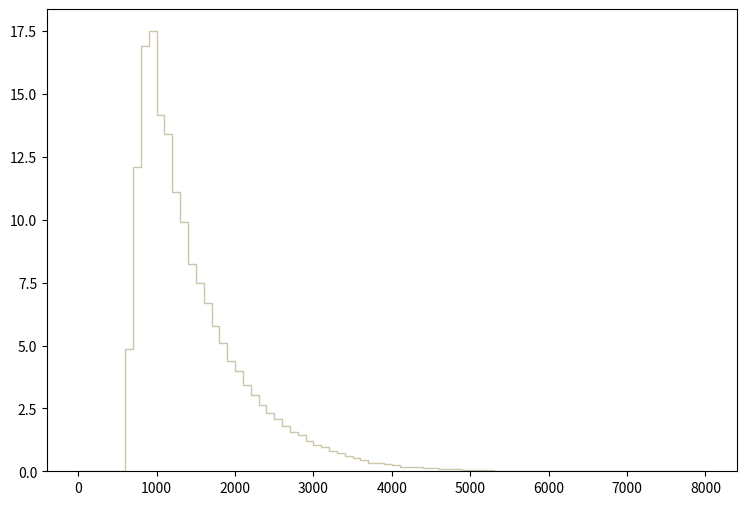

This figure's Python source: (Note: this script raises an exception after producing the figure.)
def selection_14():

    # Library import
    import numpy
    import matplotlib
    import matplotlib.pyplot   as plt
    import matplotlib.gridspec as gridspec

    # Library version
    matplotlib_version = matplotlib.__version__
    numpy_version      = numpy.__version__

    # Histo binning
    xBinning = numpy.linspace(0.0,8000.0,81,endpoint=True)

    # Creating data sequence: middle of each bin
    xData = numpy.array([50.0,150.0,250.0,350.0,450.0,550.0,650.0,750.0,850.0,950.0,1050.0,1150.0,1250.0,1350.0,1450.0,1550.0,1650.0,1750.0,1850.0,1950.0,2050.0,2150.0,2250.0,2350.0,2450.0,2550.0,2650.0,2750.0,2850.0,2950.0,3050.0,3150.0,3250.0,3350.0,3450.0,3550.0,3650.0,3750.0,3850.0,3950.0,4050.0,4150.0,4250.0,4350.0,4450.0,4550.0,4650.0,4750.0,4850.0,4950.0,5050.0,5150.0,5250.0,5350.0,5450.0,5550.0,5650.0,5750.0,5850.0,5950.0,6050.0,6150.0,6250.0,6350.0,6450.0,6550.0,6650.0,6750.0,6850.0,6950.0,7050.0,7150.0,7250.0,7350.0,7450.0,7550.0,7650.0,7750.0,7850.0,7950.0])

    # Creating weights for histo: y15_TET_0
    y15_TET_0_weights = numpy.array([0.0,0.0,0.0,0.0,0.0,0.0,0.541322753874,1.82033104489,2.78622096259,3.2461685234,3.42660970802,3.47791130365,3.26916612144,3.18779052837,2.77383776364,2.60931817766,2.44479819168,2.147601417,1.94593223419,1.70180625499,1.5514386678,1.36038348408,1.23832029448,1.06495550926,0.932278320561,0.831443529153,0.730609137745,0.633312346036,0.59793194905,0.486483158547,0.40687676533,0.403338765632,0.332577491661,0.306042053922,0.242357019349,0.219359621308,0.196362223268,0.145060387639,0.14329134779,0.132677188695,0.0972965917094,0.0672231142719,0.0760682735183,0.0672231142719,0.0689921541212,0.0495328357793,0.0424567163823,0.0459947560808,0.0353805849852,0.0265354377389,0.0229973780404,0.0247664098897,0.0247664098897,0.00176902904926,0.00530708754779,0.0123832029448,0.00353805849852,0.0106141750956,0.00176902904926,0.00530708754779,0.00530708754779,0.00353805849852,0.0,0.0,0.00176902904926,0.00176902904926,0.00176902904926,0.00176902904926,0.00176902904926,0.0,0.0,0.0,0.0,0.0,0.0,0.0,0.0,0.0,0.0,0.0])

    # Creating weights for histo: y15_TET_1
    y15_TET_1_weights = numpy.array([0.0,0.0,0.0,0.0,0.0,0.0,0.353672468828,1.2086320588,1.82300748865,2.17453114628,2.21399656217,2.18842689595,2.08907790132,2.01961873737,1.80692148074,1.70763723461,1.5216543339,1.36567637235,1.2983187372,1.09537812179,1.00122499524,0.906134614022,0.790763560615,0.688158755097,0.62082709929,0.571677384647,0.479818034014,0.437032058731,0.387875829269,0.325924175121,0.316275488052,0.255423359527,0.211562039391,0.20303206269,0.192365744872,0.152820712292,0.122872248228,0.0929587963201,0.0908125031182,0.0673181065813,0.0715961445546,0.0555761641333,0.03526097939,0.0512779821792,0.0267102791685,0.0235078658256,0.0288442022076,0.0160319109338,0.0245782186483,0.00961097306007,0.0160218269529,0.0149630888938,0.00855036848529,0.0106847231811,0.00748340896416,0.00748077905554,0.00320504445056,0.00320690816848,0.00320690816848,0.00427014025378,0.00427386928834,0.0,0.0010695906288,0.00427090764353,0.00213731753968,0.0010695906288,0.0,0.0,0.0,0.00106772691088,0.0,0.0,0.0,0.0010695906288,0.0,0.00213468803074,0.00106772691088,0.0,0.00106696111986,0.0])

    # Creating weights for histo: y15_TET_2
    y15_TET_2_weights = numpy.array([0.0,0.0,0.0,0.0,0.0,0.0,0.252089855593,0.87780059358,1.23128187153,1.50837233264,1.49517752973,1.53545633861,1.42017551319,1.32433989205,1.2347542723,1.15211305407,1.03683222865,0.931968605525,0.830576983166,0.761130967851,0.66182254595,0.604876933392,0.525708115933,0.484040106744,0.42570529388,0.381954324232,0.33750871443,0.2757015808,0.265284618503,0.207644245791,0.201394084413,0.165282036449,0.155559594305,0.131947869098,0.113891825116,0.093752420675,0.0784742573058,0.0569459325582,0.0451400499547,0.0500012910267,0.051390211333,0.0381954324232,0.0368065081169,0.0263895698196,0.0256951096665,0.0250006455133,0.0159726355224,0.0145837112161,0.00833354983778,0.0152781713693,0.00972247414408,0.00486123707204,0.00902800999093,0.00416677291889,0.00277784941259,0.00347231196574,0.00486123707204,0.00347231196574,0.00208338725945,0.000694462553149,0.0013889247063,0.00277784941259,0.000694462553149,0.000694462553149,0.0,0.0,0.0,0.0,0.0,0.0,0.000694462553149,0.0,0.0,0.0,0.0,0.0,0.0,0.0,0.0,0.0])

    # Creating weights for histo: y15_TET_3
    y15_TET_3_weights = numpy.array([0.0,0.0,0.0,0.0,0.0,0.0,0.186817284884,0.603125744905,0.919387820889,1.00568384162,1.07822985905,1.09292866258,0.991459438204,0.953527029091,0.853480205054,0.781408587738,0.731622175777,0.712181771106,0.560926134766,0.497863319615,0.499285719956,0.413937699451,0.356565005667,0.321003317123,0.285441668579,0.244664258782,0.216214931947,0.195826247048,0.185869004656,0.156471357593,0.124702909961,0.126125390302,0.100046824037,0.0938828225559,0.0744424178852,0.0697008567461,0.0635368552651,0.0507346521893,0.0365099807717,0.0365099807717,0.0365099807717,0.0265527103795,0.0218111572403,0.0222853133542,0.0142246674176,0.0184920684428,0.00853480205054,0.00995726639229,0.0109055786201,0.00900895416446,0.00616402148094,0.00521571325311,0.00711233370878,0.00331908919743,0.00426740102527,0.00379324451135,0.00426740102527,0.00237077776959,0.00142246674176,0.000474155713919,0.0,0.00189662245568,0.000474155713919,0.000948311027838,0.000948311027838,0.0,0.0,0.000474155713919,0.0,0.000948311027838,0.0,0.0,0.0,0.0,0.0,0.0,0.0,0.0,0.0,0.0])

    # Creating weights for histo: y15_TET_4
    y15_TET_4_weights = numpy.array([0.0,0.0,0.0,0.0,0.0,0.0,0.0,0.0,0.0,0.0,0.0,0.0,0.0,0.0,0.0,0.0,0.0,0.0,0.0,0.0,0.0,0.0,0.0,0.0,0.0,0.0,0.0,0.0,0.0,0.0,0.0,0.0,0.0,0.0,0.0,0.0,0.0,0.0,0.0,0.0,0.0,0.0,0.0,0.0,0.0,0.0,0.0,0.0,0.0,0.0,0.0,0.0,0.0,0.0,0.0,0.0,0.0,0.0,0.0,0.0,0.0,0.0,0.0,0.0,0.0,0.0,0.0,0.0,0.0,0.0,0.0,0.0,0.0,0.0,0.0,0.0,0.0,0.0,0.0,0.0])

    # Creating weights for histo: y15_TET_5
    y15_TET_5_weights = numpy.array([0.0,0.0,0.0,0.0,0.0,0.0,2.10674221742,0.0,1.0529581672,0.0,0.0,0.0,0.0,0.0,0.0,0.0,0.0,0.0,0.0,0.0,0.0,0.0,0.0,0.0,0.0,0.0,0.0,0.0,0.0,0.0,0.0,0.0,0.0,0.0,0.0,0.0,0.0,0.0,0.0,0.0,0.0,0.0,0.0,0.0,0.0,0.0,0.0,0.0,0.0,0.0,0.0,0.0,0.0,0.0,0.0,0.0,0.0,0.0,0.0,0.0,0.0,0.0,0.0,0.0,0.0,0.0,0.0,0.0,0.0,0.0,0.0,0.0,0.0,0.0,0.0,0.0,0.0,0.0,0.0,0.0])

    # Creating weights for histo: y15_TET_6
    y15_TET_6_weights = numpy.array([0.0,0.0,0.0,0.0,0.0,0.0,0.691829993515,5.2978182267,5.06681435217,5.06814008347,1.38077450405,0.690627997143,0.461033240486,0.23012854603,0.0,0.0,0.230673171817,0.0,0.0,0.0,0.0,0.0,0.0,0.0,0.0,0.0,0.0,0.0,0.0,0.0,0.0,0.0,0.0,0.0,0.0,0.0,0.0,0.0,0.0,0.0,0.0,0.0,0.0,0.0,0.0,0.0,0.0,0.0,0.0,0.0,0.0,0.0,0.0,0.0,0.0,0.0,0.0,0.0,0.0,0.0,0.0,0.0,0.0,0.0,0.0,0.0,0.0,0.0,0.0,0.0,0.0,0.0,0.0,0.0,0.0,0.0,0.0,0.0,0.0,0.0])

    # Creating weights for histo: y15_TET_7
    y15_TET_7_weights = numpy.array([0.0,0.0,0.0,0.0,0.0,0.0,0.0,0.332435765982,1.60580251853,2.13237520421,2.51968650854,2.63087350198,1.38477604996,0.719744800729,0.332138681087,0.249261343098,0.138402554805,0.110813435051,0.0277263950555,0.0276696169506,0.0554236624816,0.0,0.0,0.0,0.0,0.0,0.0,0.0,0.0,0.0,0.0,0.0,0.0,0.0,0.0,0.0,0.0,0.0,0.0,0.0,0.0,0.0,0.0,0.0,0.0,0.0,0.0,0.0,0.0,0.0,0.0,0.0,0.0,0.0,0.0,0.0,0.0,0.0,0.0,0.0,0.0,0.0,0.0,0.0,0.0,0.0,0.0,0.0,0.0,0.0,0.0,0.0,0.0,0.0,0.0,0.0,0.0,0.0,0.0,0.0])

    # Creating weights for histo: y15_TET_8
    y15_TET_8_weights = numpy.array([0.0,0.0,0.0,0.0,0.0,0.0,0.0,0.0,0.0,0.0604818175633,0.151143961499,0.403213391549,0.453828545279,0.746194426083,0.645139387342,0.534350744552,0.231751792407,0.171464208753,0.0705768526515,0.0706294696799,0.0201750558134,0.0100953567379,0.0100429581886,0.0,0.0,0.0100805669227,0.0,0.0,0.0,0.0,0.0100975172526,0.0,0.0,0.0,0.0,0.0,0.0,0.0,0.0,0.0,0.0,0.0,0.0,0.0,0.0,0.0,0.0,0.0,0.0,0.0,0.0,0.0,0.0,0.0,0.0,0.0,0.0,0.0,0.0,0.0,0.0,0.0,0.0,0.0,0.0,0.0,0.0,0.0,0.0,0.0,0.0,0.0,0.0,0.0,0.0,0.0,0.0,0.0,0.0,0.0])

    # Creating weights for histo: y15_TET_9
    y15_TET_9_weights = numpy.array([0.0,0.0,0.0,0.0,0.0,0.0,0.0,0.0,0.0,0.0,0.0,0.011317582905,0.0509394803948,0.0622634731433,0.0989753324578,0.101844295309,0.152781313339,0.198036424467,0.251867683062,0.141452626708,0.118830765363,0.107487496914,0.0622151877075,0.0452703470099,0.0424225451063,0.0113235810719,0.00848724455472,0.0,0.00283014097637,0.00282347950995,0.0,0.0,0.0,0.0,0.0,0.0,0.0,0.0,0.0,0.0,0.0,0.0,0.0,0.0,0.0,0.0,0.0,0.0,0.0,0.0,0.0,0.0,0.0,0.0,0.0,0.0,0.0,0.0,0.0,0.0,0.0,0.0,0.0,0.0,0.0,0.0,0.0,0.0,0.0,0.0,0.0,0.0,0.0,0.0,0.0,0.0,0.0,0.0,0.0,0.0])

    # Creating weights for histo: y15_TET_10
    y15_TET_10_weights = numpy.array([0.0,0.0,0.0,0.0,0.0,0.0,0.0,0.0,0.0,0.0,0.0,0.0,0.0,0.0,0.0,0.00305829576001,0.00304355754346,0.0,0.00612419346139,0.00457451903961,0.00304894934329,0.0,0.00611716001098,0.00304400548124,0.0075950710189,0.0106366087057,0.0182773386486,0.00606803813798,0.0106546916819,0.00455394344924,0.00306899308143,0.00304183197841,0.00610962543756,0.00151115650058,0.00153821477883,0.0,0.0,0.00151265396011,0.0,0.0,0.00152449653668,0.0,0.0,0.0,0.0,0.0,0.0,0.0,0.0,0.0,0.0,0.0,0.0,0.0,0.0,0.0,0.0,0.0,0.0,0.0,0.0,0.0,0.0,0.0,0.0,0.0,0.0,0.0,0.0,0.0,0.0,0.0,0.0,0.0,0.0,0.0,0.0,0.0,0.0,0.0])

    # Creating weights for histo: y15_TET_11
    y15_TET_11_weights = numpy.array([0.0,0.0,0.0,0.0,0.0,0.0,0.0,0.0,0.0,0.0,0.0,0.0,0.0,0.0,0.0,0.0,0.0,0.0,0.0,0.0,0.000180553030001,0.0,0.000721759378433,0.000180626138525,0.000180734319121,0.0,0.0,0.0,0.0,0.0,0.0,0.0,0.000180547139741,0.00252864058845,0.00126248642138,0.000180657129763,0.000361173239767,0.00108292126116,0.00054161443182,0.000360506985889,0.000361704556638,0.000361583017085,0.00036167183297,0.000361395760708,0.0,0.0,0.00018020300225,0.0,0.0,0.000180766965792,0.0,0.0,0.0,0.0,0.000180755031278,0.0,0.0,0.0,0.0,0.0,0.0,0.0,0.0,0.0,0.0,0.0,0.0,0.0,0.0,0.0,0.0,0.0,0.0,0.0,0.0,0.0,0.0,0.0,0.0,0.0])

    # Creating weights for histo: y15_TET_12
    y15_TET_12_weights = numpy.array([0.0,0.0,0.0,0.0,0.0,0.0,0.0121704927804,0.0242994195771,0.0,0.0,0.0121313836425,0.0,0.0,0.0,0.0,0.0,0.0,0.0,0.0,0.0,0.0,0.0,0.0,0.0,0.0,0.0,0.0,0.0,0.0,0.0,0.0,0.0,0.0,0.0,0.0,0.0,0.0,0.0,0.0,0.0,0.0,0.0,0.0,0.0,0.0,0.0,0.0,0.0,0.0,0.0,0.0,0.0,0.0,0.0,0.0,0.0,0.0,0.0,0.0,0.0,0.0,0.0,0.0,0.0,0.0,0.0,0.0,0.0,0.0,0.0,0.0,0.0,0.0,0.0,0.0,0.0,0.0,0.0,0.0,0.0])

    # Creating weights for histo: y15_TET_13
    y15_TET_13_weights = numpy.array([0.0,0.0,0.0,0.0,0.0,0.0,0.220879096585,0.441761829362,0.230809248523,0.120544402743,0.0502051137366,0.0501796190701,0.0100546543364,0.0301461580631,0.0100696701578,0.0,0.0,0.0,0.0,0.0,0.0,0.0,0.0,0.0,0.0,0.0,0.0,0.0,0.0,0.0,0.0,0.0,0.0,0.0,0.0,0.0,0.0,0.0,0.0,0.0,0.0,0.0,0.0,0.0,0.0,0.0,0.0,0.0,0.0,0.0,0.0,0.0,0.0,0.0,0.0,0.0,0.0,0.0,0.0,0.0,0.0,0.0,0.0,0.0,0.0,0.0,0.0,0.0,0.0,0.0,0.0,0.0,0.0,0.0,0.0,0.0,0.0,0.0,0.0,0.0])

    # Creating weights for histo: y15_TET_14
    y15_TET_14_weights = numpy.array([0.0,0.0,0.0,0.0,0.0,0.0,0.511511761888,1.38040517552,1.56756688076,1.17169068658,0.676676643777,0.330056636725,0.192540760371,0.0659724728581,0.0770204073513,0.0274921778746,0.00550370717489,0.0109833557686,0.00549442824894,0.0,0.010972805256,0.0,0.00549598015337,0.0,0.0,0.0,0.0,0.00551421706168,0.0,0.0,0.0,0.0,0.0,0.0,0.0,0.0,0.0,0.0,0.0,0.0,0.0,0.0,0.0,0.0,0.0,0.0,0.0,0.0,0.0,0.0,0.0,0.0,0.0,0.0,0.0,0.0,0.0,0.0,0.0,0.0,0.0,0.0,0.0,0.0,0.0,0.0,0.0,0.0,0.0,0.0,0.0,0.0,0.0,0.0,0.0,0.0,0.0,0.0,0.0,0.0])

    # Creating weights for histo: y15_TET_15
    y15_TET_15_weights = numpy.array([0.0,0.0,0.0,0.0,0.0,0.0,0.0,0.0917632079944,0.633559011637,0.989790504888,1.05102433758,0.744094801675,0.434199933413,0.213154808046,0.115462739059,0.0631728425952,0.0365086204957,0.0157838573059,0.0197451252806,0.0078951112346,0.00493792772495,0.00493571915759,0.000984219383707,0.00197349803006,0.000983908741293,0.00098817275936,0.0,0.00197004649222,0.000985428684564,0.000988894652248,0.0,0.0,0.0,0.000986794308699,0.0,0.0,0.000986290466745,0.0,0.0,0.0,0.0,0.0,0.0,0.0,0.0,0.0,0.0,0.0,0.0,0.0,0.0,0.0,0.0,0.0,0.0,0.0,0.0,0.0,0.0,0.0,0.0,0.0,0.0,0.0,0.0,0.0,0.0,0.0,0.0,0.0,0.0,0.0,0.0,0.0,0.0,0.0,0.0,0.0,0.0,0.0])

    # Creating weights for histo: y15_TET_16
    y15_TET_16_weights = numpy.array([0.0,0.0,0.0,0.0,0.0,0.0,0.0,0.0,0.0,0.0151205420752,0.111653684494,0.261657168041,0.343094295266,0.331480637049,0.238964801687,0.16257873154,0.0804142402529,0.0380674438393,0.022441684025,0.0138683267656,0.00731159527149,0.00352862875846,0.0030259033186,0.0022693930793,0.000756678686561,0.000755416732519,0.00100723257957,0.000756493034476,0.0,0.000504272673936,0.00025201786373,0.0,0.0,0.000251958166982,0.0,0.0,0.0,0.0,0.0,0.0,0.0,0.0,0.0,0.0,0.0,0.0,0.0,0.0,0.0,0.0,0.0,0.0,0.0,0.0,0.0,0.0,0.0,0.0,0.0,0.0,0.0,0.0,0.0,0.0,0.0,0.0,0.0,0.0,0.0,0.0,0.0,0.0,0.0,0.0,0.0,0.0,0.0,0.0,0.0,0.0])

    # Creating weights for histo: y15_TET_17
    y15_TET_17_weights = numpy.array([0.0,0.0,0.0,0.0,0.0,0.0,0.0,0.0,0.0,0.0,0.0,0.00372534281898,0.0183210275661,0.0360822271564,0.0684229371749,0.0853200768397,0.0930575474769,0.0821456755683,0.0710181160836,0.0538331497211,0.0357861528456,0.0266283032915,0.0197457052388,0.0137463515593,0.00743379452655,0.00229388610822,0.00200115782904,0.0014346567846,0.000573726553247,0.000572941480461,0.0,0.000572185899139,0.0,0.000286183773284,0.0,0.0,0.0,0.0,0.0,0.0,0.0,0.0,0.0,0.0,0.0,0.0,0.0,0.0,0.0,0.0,0.0,0.0,0.0,0.0,0.0,0.0,0.0,0.0,0.0,0.0,0.0,0.0,0.0,0.0,0.0,0.0,0.0,0.0,0.0,0.0,0.0,0.0,0.0,0.0,0.0,0.0,0.0,0.0,0.0,0.0])

    # Creating weights for histo: y15_TET_18
    y15_TET_18_weights = numpy.array([0.0,0.0,0.0,0.0,0.0,0.0,0.0,0.0,0.0,0.0,0.0,0.0,0.0,0.0,0.0,0.000151233502217,0.00110138422607,0.00220321730341,0.00414651744629,0.00401822686611,0.00382183410569,0.00369232395761,0.00379994810059,0.00488093704425,0.00507276962655,0.00556959057563,0.00427551587877,0.00410439541507,0.00282801073919,0.00200744564252,0.00125294843654,0.000840630970017,0.00049662690786,0.000216079142796,0.000151277549154,0.000108084058385,2.15933968115e-05,2.16292043309e-05,2.16220838984e-05,2.16751874889e-05,0.0,4.31049358904e-05,0.0,0.0,0.0,0.0,0.0,0.0,2.15827559768e-05,0.0,0.0,0.0,0.0,0.0,0.0,0.0,0.0,0.0,0.0,0.0,0.0,0.0,0.0,0.0,0.0,0.0,0.0,0.0,0.0,0.0,0.0,0.0,0.0,0.0,0.0,0.0,0.0,0.0,0.0,0.0])

    # Creating weights for histo: y15_TET_19
    y15_TET_19_weights = numpy.array([0.0,0.0,0.0,0.0,0.0,0.0,0.0,0.0,0.0,0.0,0.0,0.0,0.0,0.0,0.0,0.0,0.0,0.0,0.0,0.0,5.6858529886e-05,8.51343800459e-05,0.000226838278621,8.52280444334e-05,0.000283801015335,0.000312017486312,0.000227213054959,0.000113571381062,0.000141943835613,0.000198131509915,0.000283985582288,0.000396740102387,0.000510742936541,0.000312537184087,0.000566361289355,0.000284116249157,0.000340548894141,0.00028235298885,0.000170249130364,0.000310712005502,0.000140637552984,5.67977549434e-05,8.48283374507e-05,2.84489095189e-05,5.67791349145e-05,0.0,5.67987794904e-05,0.000113523850988,5.67183451234e-05,0.0,0.0,0.0,0.0,0.0,0.0,0.0,0.0,0.0,0.0,0.0,0.0,2.79727327207e-05,0.0,0.0,0.0,0.0,0.0,0.0,0.0,0.0,0.0,0.0,0.0,0.0,0.0,0.0,0.0,0.0,0.0,0.0])

    # Creating a new Canvas
    fig   = plt.figure(figsize=(12,6),dpi=80)
    frame = gridspec.GridSpec(1,1,right=0.7)
    pad   = fig.add_subplot(frame[0])

    # Creating a new Stack
    pad.hist(x=xData, bins=xBinning, weights=y15_TET_0_weights+y15_TET_1_weights+y15_TET_2_weights+y15_TET_3_weights+y15_TET_4_weights+y15_TET_5_weights+y15_TET_6_weights+y15_TET_7_weights+y15_TET_8_weights+y15_TET_9_weights+y15_TET_10_weights+y15_TET_11_weights+y15_TET_12_weights+y15_TET_13_weights+y15_TET_14_weights+y15_TET_15_weights+y15_TET_16_weights+y15_TET_17_weights+y15_TET_18_weights+y15_TET_19_weights,\
             label="$bg\_vbf\_1600\_inf$", histtype="step", rwidth=1.0,\
             color=None, edgecolor="#ccc6aa", linewidth=1, linestyle="solid",\
             bottom=None, cumulative=False, normed=False, align="mid", orientation="vertical")

    pad.hist(x=xData, bins=xBinning, weights=y15_TET_0_weights+y15_TET_1_weights+y15_TET_2_weights+y15_TET_3_weights+y15_TET_4_weights+y15_TET_5_weights+y15_TET_6_weights+y15_TET_7_weights+y15_TET_8_weights+y15_TET_9_weights+y15_TET_10_weights+y15_TET_11_weights+y15_TET_12_weights+y15_TET_13_weights+y15_TET_14_weights+y15_TET_15_weights+y15_TET_16_weights+y15_TET_17_weights+y15_TET_18_weights,\
             label="$bg\_vbf\_1200\_1600$", histtype="step", rwidth=1.0,\
             color=None, edgecolor="#c1bfa8", linewidth=1, linestyle="solid",\
             bottom=None, cumulative=False, normed=False, align="mid", orientation="vertical")

    pad.hist(x=xData, bins=xBinning, weights=y15_TET_0_weights+y15_TET_1_weights+y15_TET_2_weights+y15_TET_3_weights+y15_TET_4_weights+y15_TET_5_weights+y15_TET_6_weights+y15_TET_7_weights+y15_TET_8_weights+y15_TET_9_weights+y15_TET_10_weights+y15_TET_11_weights+y15_TET_12_weights+y15_TET_13_weights+y15_TET_14_weights+y15_TET_15_weights+y15_TET_16_weights+y15_TET_17_weights,\
             label="$bg\_vbf\_800\_1200$", histtype="step", rwidth=1.0,\
             color=None, edgecolor="#bab5a3", linewidth=1, linestyle="solid",\
             bottom=None, cumulative=False, normed=False, align="mid", orientation="vertical")

    pad.hist(x=xData, bins=xBinning, weights=y15_TET_0_weights+y15_TET_1_weights+y15_TET_2_weights+y15_TET_3_weights+y15_TET_4_weights+y15_TET_5_weights+y15_TET_6_weights+y15_TET_7_weights+y15_TET_8_weights+y15_TET_9_weights+y15_TET_10_weights+y15_TET_11_weights+y15_TET_12_weights+y15_TET_13_weights+y15_TET_14_weights+y15_TET_15_weights+y15_TET_16_weights,\
             label="$bg\_vbf\_600\_800$", histtype="step", rwidth=1.0,\
             color=None, edgecolor="#b2a596", linewidth=1, linestyle="solid",\
             bottom=None, cumulative=False, normed=False, align="mid", orientation="vertical")

    pad.hist(x=xData, bins=xBinning, weights=y15_TET_0_weights+y15_TET_1_weights+y15_TET_2_weights+y15_TET_3_weights+y15_TET_4_weights+y15_TET_5_weights+y15_TET_6_weights+y15_TET_7_weights+y15_TET_8_weights+y15_TET_9_weights+y15_TET_10_weights+y15_TET_11_weights+y15_TET_12_weights+y15_TET_13_weights+y15_TET_14_weights+y15_TET_15_weights,\
             label="$bg\_vbf\_400\_600$", histtype="step", rwidth=1.0,\
             color=None, edgecolor="#b7a39b", linewidth=1, linestyle="solid",\
             bottom=None, cumulative=False, normed=False, align="mid", orientation="vertical")

    pad.hist(x=xData, bins=xBinning, weights=y15_TET_0_weights+y15_TET_1_weights+y15_TET_2_weights+y15_TET_3_weights+y15_TET_4_weights+y15_TET_5_weights+y15_TET_6_weights+y15_TET_7_weights+y15_TET_8_weights+y15_TET_9_weights+y15_TET_10_weights+y15_TET_11_weights+y15_TET_12_weights+y15_TET_13_weights+y15_TET_14_weights,\
             label="$bg\_vbf\_200\_400$", histtype="step", rwidth=1.0,\
             color=None, edgecolor="#ad998c", linewidth=1, linestyle="solid",\
             bottom=None, cumulative=False, normed=False, align="mid", orientation="vertical")

    pad.hist(x=xData, bins=xBinning, weights=y15_TET_0_weights+y15_TET_1_weights+y15_TET_2_weights+y15_TET_3_weights+y15_TET_4_weights+y15_TET_5_weights+y15_TET_6_weights+y15_TET_7_weights+y15_TET_8_weights+y15_TET_9_weights+y15_TET_10_weights+y15_TET_11_weights+y15_TET_12_weights+y15_TET_13_weights,\
             label="$bg\_vbf\_100\_200$", histtype="step", rwidth=1.0,\
             color=None, edgecolor="#9b8e82", linewidth=1, linestyle="solid",\
             bottom=None, cumulative=False, normed=False, align="mid", orientation="vertical")

    pad.hist(x=xData, bins=xBinning, weights=y15_TET_0_weights+y15_TET_1_weights+y15_TET_2_weights+y15_TET_3_weights+y15_TET_4_weights+y15_TET_5_weights+y15_TET_6_weights+y15_TET_7_weights+y15_TET_8_weights+y15_TET_9_weights+y15_TET_10_weights+y15_TET_11_weights+y15_TET_12_weights,\
             label="$bg\_vbf\_0\_100$", histtype="step", rwidth=1.0,\
             color=None, edgecolor="#876656", linewidth=1, linestyle="solid",\
             bottom=None, cumulative=False, normed=False, align="mid", orientation="vertical")

    pad.hist(x=xData, bins=xBinning, weights=y15_TET_0_weights+y15_TET_1_weights+y15_TET_2_weights+y15_TET_3_weights+y15_TET_4_weights+y15_TET_5_weights+y15_TET_6_weights+y15_TET_7_weights+y15_TET_8_weights+y15_TET_9_weights+y15_TET_10_weights+y15_TET_11_weights,\
             label="$bg\_dip\_1600\_inf$", histtype="step", rwidth=1.0,\
             color=None, edgecolor="#afcec6", linewidth=1, linestyle="solid",\
             bottom=None, cumulative=False, normed=False, align="mid", orientation="vertical")

    pad.hist(x=xData, bins=xBinning, weights=y15_TET_0_weights+y15_TET_1_weights+y15_TET_2_weights+y15_TET_3_weights+y15_TET_4_weights+y15_TET_5_weights+y15_TET_6_weights+y15_TET_7_weights+y15_TET_8_weights+y15_TET_9_weights+y15_TET_10_weights,\
             label="$bg\_dip\_1200\_1600$", histtype="step", rwidth=1.0,\
             color=None, edgecolor="#84c1a3", linewidth=1, linestyle="solid",\
             bottom=None, cumulative=False, normed=False, align="mid", orientation="vertical")

    pad.hist(x=xData, bins=xBinning, weights=y15_TET_0_weights+y15_TET_1_weights+y15_TET_2_weights+y15_TET_3_weights+y15_TET_4_weights+y15_TET_5_weights+y15_TET_6_weights+y15_TET_7_weights+y15_TET_8_weights+y15_TET_9_weights,\
             label="$bg\_dip\_800\_1200$", histtype="step", rwidth=1.0,\
             color=None, edgecolor="#89a8a0", linewidth=1, linestyle="solid",\
             bottom=None, cumulative=False, normed=False, align="mid", orientation="vertical")

    pad.hist(x=xData, bins=xBinning, weights=y15_TET_0_weights+y15_TET_1_weights+y15_TET_2_weights+y15_TET_3_weights+y15_TET_4_weights+y15_TET_5_weights+y15_TET_6_weights+y15_TET_7_weights+y15_TET_8_weights,\
             label="$bg\_dip\_600\_800$", histtype="step", rwidth=1.0,\
             color=None, edgecolor="#829e8c", linewidth=1, linestyle="solid",\
             bottom=None, cumulative=False, normed=False, align="mid", orientation="vertical")

    pad.hist(x=xData, bins=xBinning, weights=y15_TET_0_weights+y15_TET_1_weights+y15_TET_2_weights+y15_TET_3_weights+y15_TET_4_weights+y15_TET_5_weights+y15_TET_6_weights+y15_TET_7_weights,\
             label="$bg\_dip\_400\_600$", histtype="step", rwidth=1.0,\
             color=None, edgecolor="#adbcc6", linewidth=1, linestyle="solid",\
             bottom=None, cumulative=False, normed=False, align="mid", orientation="vertical")

    pad.hist(x=xData, bins=xBinning, weights=y15_TET_0_weights+y15_TET_1_weights+y15_TET_2_weights+y15_TET_3_weights+y15_TET_4_weights+y15_TET_5_weights+y15_TET_6_weights,\
             label="$bg\_dip\_200\_400$", histtype="step", rwidth=1.0,\
             color=None, edgecolor="#7a8e99", linewidth=1, linestyle="solid",\
             bottom=None, cumulative=False, normed=False, align="mid", orientation="vertical")

    pad.hist(x=xData, bins=xBinning, weights=y15_TET_0_weights+y15_TET_1_weights+y15_TET_2_weights+y15_TET_3_weights+y15_TET_4_weights+y15_TET_5_weights,\
             label="$bg\_dip\_100\_200$", histtype="step", rwidth=1.0,\
             color=None, edgecolor="#758991", linewidth=1, linestyle="solid",\
             bottom=None, cumulative=False, normed=False, align="mid", orientation="vertical")

    pad.hist(x=xData, bins=xBinning, weights=y15_TET_0_weights+y15_TET_1_weights+y15_TET_2_weights+y15_TET_3_weights+y15_TET_4_weights,\
             label="$bg\_dip\_0\_100$", histtype="step", rwidth=1.0,\
             color=None, edgecolor="#688296", linewidth=1, linestyle="solid",\
             bottom=None, cumulative=False, normed=False, align="mid", orientation="vertical")

    pad.hist(x=xData, bins=xBinning, weights=y15_TET_0_weights+y15_TET_1_weights+y15_TET_2_weights+y15_TET_3_weights,\
             label="$signal\_2pt4TeVL$", histtype="step", rwidth=1.0,\
             color=None, edgecolor="#6d7a84", linewidth=1, linestyle="solid",\
             bottom=None, cumulative=False, normed=False, align="mid", orientation="vertical")

    pad.hist(x=xData, bins=xBinning, weights=y15_TET_0_weights+y15_TET_1_weights+y15_TET_2_weights,\
             label="$signal\_2pt2TeVL$", histtype="step", rwidth=1.0,\
             color=None, edgecolor="#7c99d1", linewidth=1, linestyle="solid",\
             bottom=None, cumulative=False, normed=False, align="mid", orientation="vertical")

    pad.hist(x=xData, bins=xBinning, weights=y15_TET_0_weights+y15_TET_1_weights,\
             label="$signal\_2TeVL$", histtype="step", rwidth=1.0,\
             color=None, edgecolor="#7f7f9b", linewidth=1, linestyle="solid",\
             bottom=None, cumulative=False, normed=False, align="mid", orientation="vertical")

    pad.hist(x=xData, bins=xBinning, weights=y15_TET_0_weights,\
             label="$signal\_1pt8TeVL$", histtype="step", rwidth=1.0,\
             color=None, edgecolor="#aaa5bf", linewidth=1, linestyle="solid",\
             bottom=None, cumulative=False, normed=False, align="mid", orientation="vertical")


    # Axis
    plt.rc('text',usetex=False)
    plt.xlabel(r"TET",\
               fontsize=16,color="black")
    plt.ylabel(r"$\mathrm{Events}$ $(\mathcal{L}_{\mathrm{int}} = 40.0\ \mathrm{fb}^{-1})$ ",\
               fontsize=16,color="black")

    # Boundary of y-axis
    ymax=(y15_TET_0_weights+y15_TET_1_weights+y15_TET_2_weights+y15_TET_3_weights+y15_TET_4_weights+y15_TET_5_weights+y15_TET_6_weights+y15_TET_7_weights+y15_TET_8_weights+y15_TET_9_weights+y15_TET_10_weights+y15_TET_11_weights+y15_TET_12_weights+y15_TET_13_weights+y15_TET_14_weights+y15_TET_15_weights+y15_TET_16_weights+y15_TET_17_weights+y15_TET_18_weights+y15_TET_19_weights).max()*1.1
    ymin=0 # linear scale
    #ymin=min([x for x in (y15_TET_0_weights+y15_TET_1_weights+y15_TET_2_weights+y15_TET_3_weights+y15_TET_4_weights+y15_TET_5_weights+y15_TET_6_weights+y15_TET_7_weights+y15_TET_8_weights+y15_TET_9_weights+y15_TET_10_weights+y15_TET_11_weights+y15_TET_12_weights+y15_TET_13_weights+y15_TET_14_weights+y15_TET_15_weights+y15_TET_16_weights+y15_TET_17_weights+y15_TET_18_weights+y15_TET_19_weights) if x])/100. # log scale
    plt.gca().set_ylim(ymin,ymax)

    # Log/Linear scale for X-axis
    plt.gca().set_xscale("linear")
    #plt.gca().set_xscale("log",nonposx="clip")

    # Log/Linear scale for Y-axis
    plt.gca().set_yscale("linear")
    #plt.gca().set_yscale("log",nonposy="clip")

    # Legend
    plt.legend(bbox_to_anchor=(1.05,1), loc=2, borderaxespad=0.)

    # Saving the image
    plt.savefig('../../HTML/MadAnalysis5job_0/selection_14.png')
    plt.savefig('../../PDF/MadAnalysis5job_0/selection_14.png')
    plt.savefig('../../DVI/MadAnalysis5job_0/selection_14.eps')

# Running!
if __name__ == '__main__':
    selection_14()
